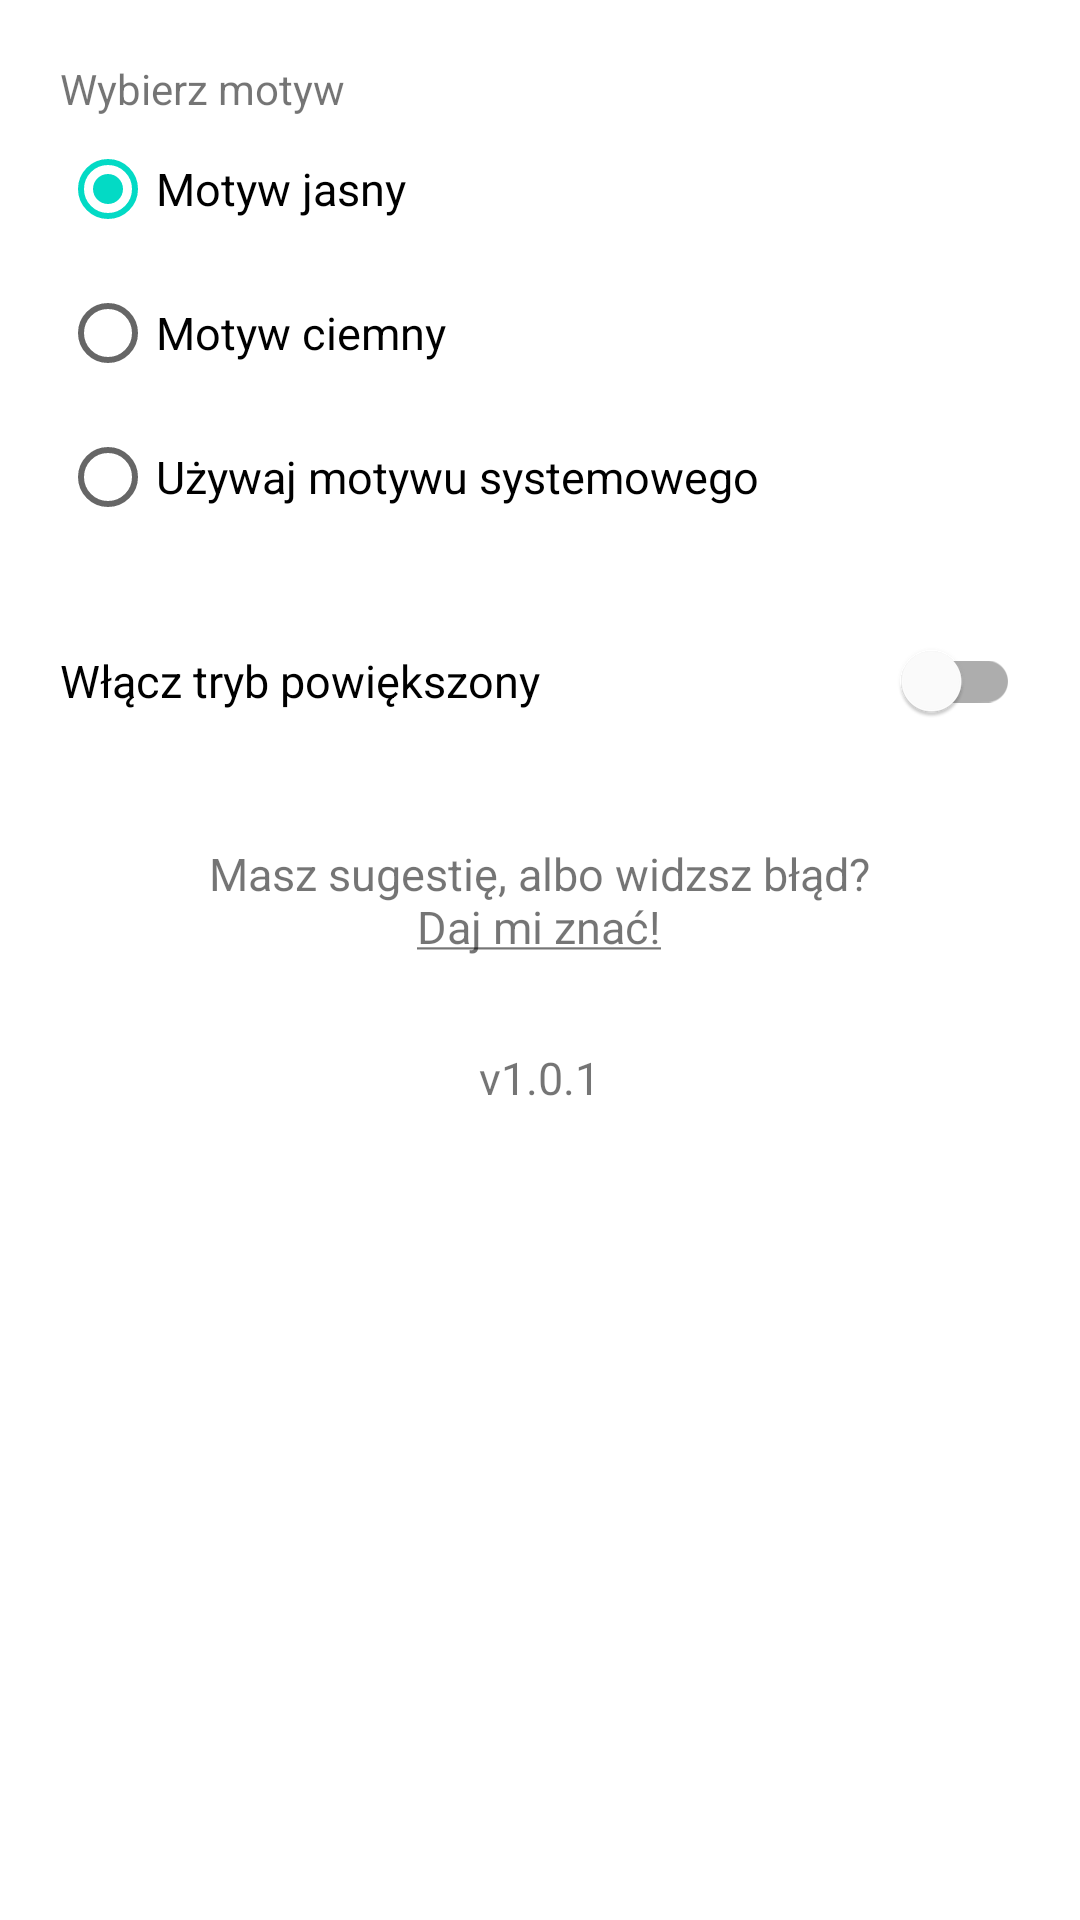

Here is an Android app screen rendered from its layout file. Give the layout XML and the strings, colors and styles it references.
<!-- AndroidManifest.xml: application theme Theme.Carols -->
<!-- res/layout/fragment_settings.xml -->
<?xml version="1.0" encoding="utf-8"?>
<ScrollView xmlns:android="http://schemas.android.com/apk/res/android"
    xmlns:tools="http://schemas.android.com/tools"
    android:layout_width="match_parent"
    android:layout_height="match_parent">

    <LinearLayout
        android:layout_width="match_parent"
        android:layout_height="wrap_content"
        android:layout_margin="10dp"
        android:orientation="vertical"
        android:scrollbars="vertical">

        <RadioGroup
            android:id="@+id/radio_theme"
            android:layout_width="match_parent"
            android:layout_height="match_parent"
            android:layout_margin="10dp"
            tools:ignore="UselessParent">

            <TextView
                android:id="@+id/theme_text"
                android:layout_width="match_parent"
                android:layout_height="wrap_content"
                android:text="@string/theme"
                android:textSize="14sp" />

            <RadioButton
                android:id="@+id/radio_light"
                android:layout_width="match_parent"
                android:layout_height="wrap_content"
                android:checked="true"
                android:text="@string/theme_light"
                android:textSize="15sp" />

            <RadioButton
                android:id="@+id/radio_dark"
                android:layout_width="match_parent"
                android:layout_height="wrap_content"
                android:text="@string/theme_dark"
                android:textSize="15sp" />

            <RadioButton
                android:id="@+id/radio_system"
                android:layout_width="match_parent"
                android:layout_height="wrap_content"
                android:text="@string/device_theme"
                android:textSize="15sp" />
        </RadioGroup>

        <com.google.android.material.switchmaterial.SwitchMaterial
            android:id="@+id/scale_switch"
            android:layout_width="match_parent"
            android:layout_height="wrap_content"
            android:layout_margin="10dp"
            android:text="@string/scale_large"
            android:textSize="15sp" />

        <TextView
            android:id="@+id/suggestions_text_view"
            android:layout_width="wrap_content"
            android:layout_height="wrap_content"
            android:layout_gravity="center"
            android:layout_margin="20dp"
            android:gravity="center"
            android:text="@string/suggestion"
            android:textSize="15sp" />

        <TextView
            android:id="@+id/info_text_view"
            android:layout_width="wrap_content"
            android:layout_height="wrap_content"
            android:layout_gravity="center"
            android:layout_margin="10dp"
            android:text="@string/info"
            android:textSize="15sp" />
    </LinearLayout>
</ScrollView>
<!-- resources referenced by this layout -->
<resources>
  <string name="device_theme">Używaj motywu systemowego</string>
  <string name="info">v1.0.1</string>
  <string name="scale_large">Włącz tryb powiększony</string>
  <string name="suggestion">Masz sugestię, albo widzsz błąd?\n<u>Daj mi znać!</u></string>
  <string name="theme">Wybierz motyw</string>
  <string name="theme_dark">Motyw ciemny</string>
  <string name="theme_light">Motyw jasny</string>
  <style name="Theme.Carols" parent="Theme.MaterialComponents.DayNight.DarkActionBar">
          
          <item name="colorPrimary">@color/purple_500</item>
          <item name="colorPrimaryVariant">@color/purple_700</item>
          <item name="colorOnPrimary">@color/white</item>
          
          <item name="colorSecondary">@color/teal_200</item>
          <item name="colorSecondaryVariant">@color/teal_700</item>
          <item name="colorOnSecondary">@color/black</item>
          
          <item name="android:statusBarColor" tools:targetApi="l">?attr/colorPrimaryVariant</item>
          
      </style>
  <color name="purple_500">#FF6200EE</color>
  <color name="purple_700">#FF3700B3</color>
  <color name="white">#FFFFFFFF</color>
  <color name="teal_200">#FF03DAC5</color>
  <color name="teal_700">#FF018786</color>
  <color name="black">#FF000000</color>
</resources>
